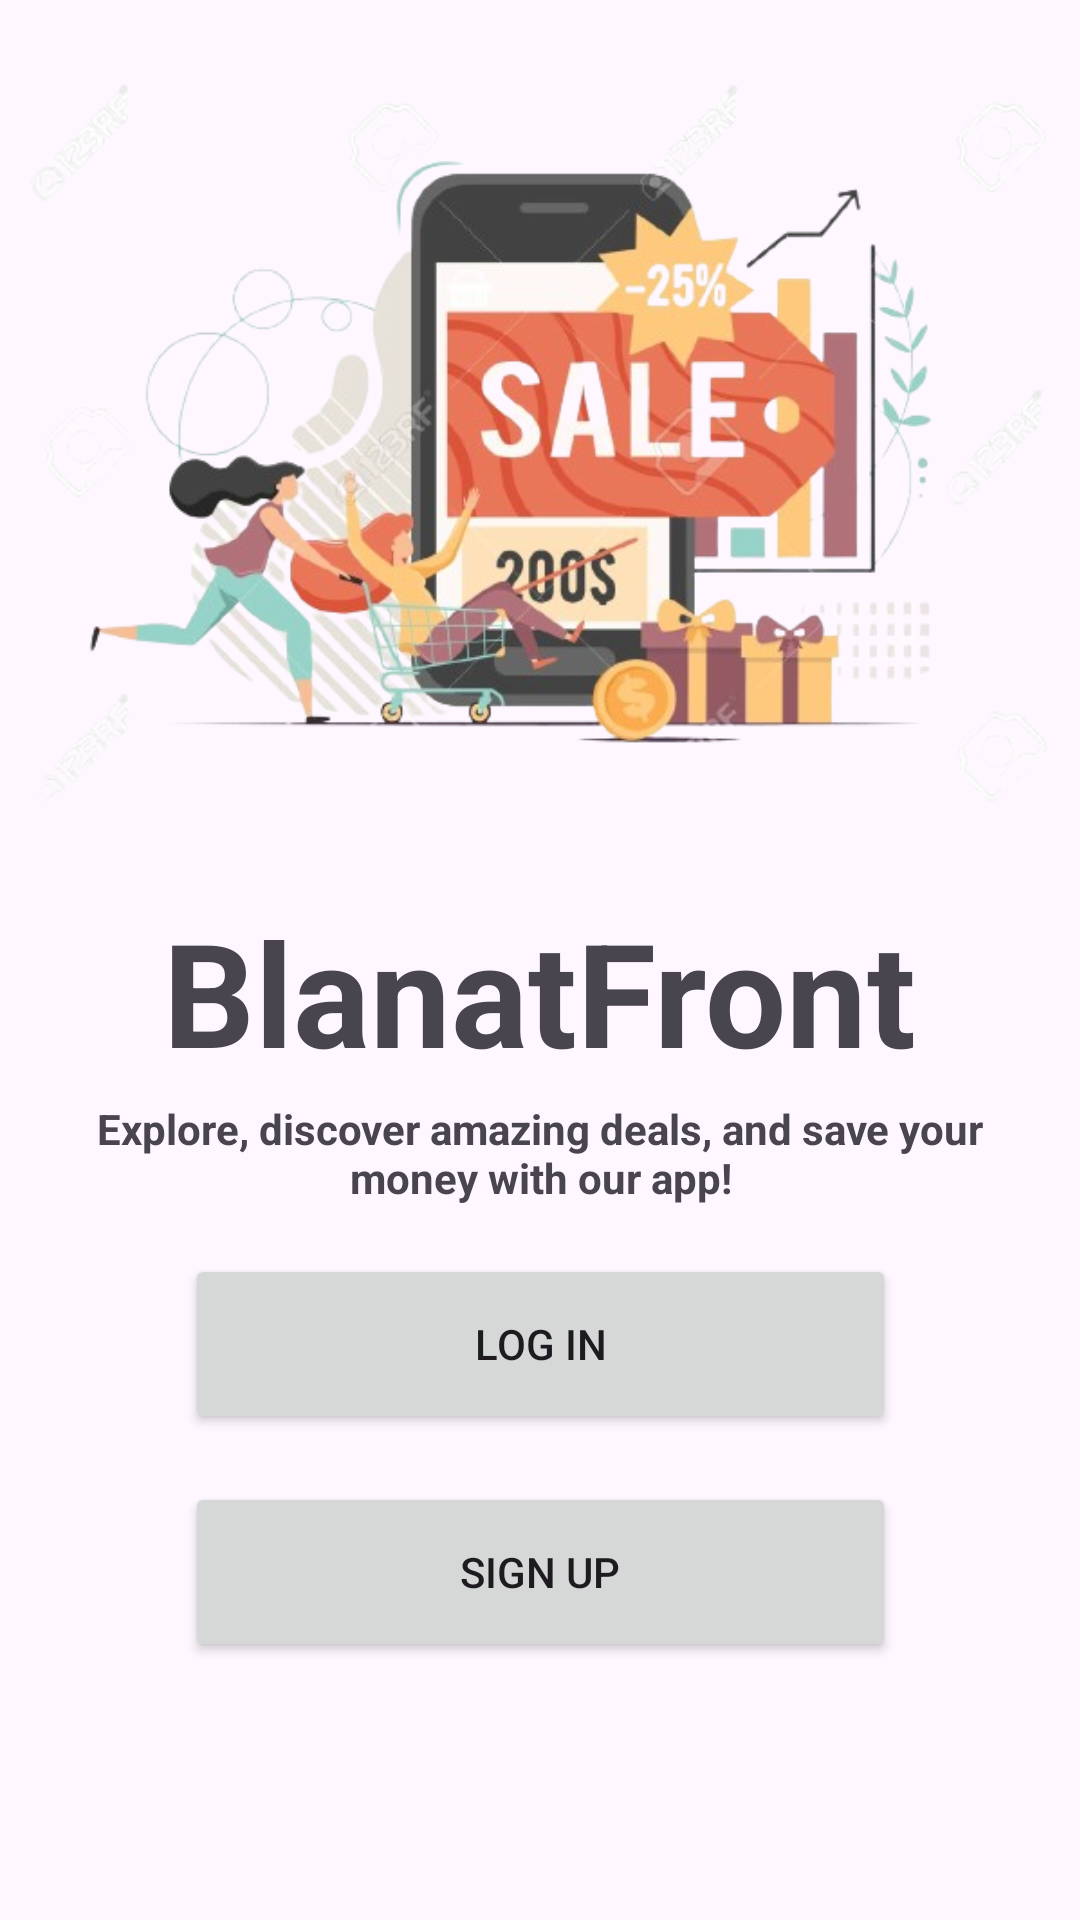

Reconstruct the res/layout file that produces this screen, plus the resources it refers to.
<!-- AndroidManifest.xml: application theme Theme.BlanatFront -->
<!-- res/layout/activity_main.xml -->
<?xml version="1.0" encoding="utf-8"?>
<androidx.constraintlayout.widget.ConstraintLayout xmlns:android="http://schemas.android.com/apk/res/android"
    xmlns:app="http://schemas.android.com/apk/res-auto"
    xmlns:tools="http://schemas.android.com/tools"
    android:layout_width="match_parent"
    android:layout_height="match_parent"
    tools:context=".ui.MainActivity">

    <Button
        android:id="@+id/btnLogin"
        android:layout_width="237dp"
        android:layout_height="60dp"
        android:layout_alignParentStart="true"
        android:layout_alignParentBottom="true"
        android:layout_centerHorizontal="true"
        android:text="@string/login"
        app:layout_constraintBottom_toTopOf="@+id/btnSignup"
        app:layout_constraintEnd_toEndOf="parent"
        app:layout_constraintStart_toStartOf="parent"
        app:layout_constraintTop_toBottomOf="@+id/intro" />

    <Button
        android:id="@+id/btnSignup"
        android:layout_width="237dp"
        android:layout_height="60dp"
        android:layout_alignParentEnd="true"
        android:layout_alignParentBottom="true"
        android:layout_centerHorizontal="true"
        android:layout_marginBottom="70dp"
        android:text="@string/signup"
        app:layout_constraintBottom_toBottomOf="parent"
        app:layout_constraintEnd_toEndOf="parent"
        app:layout_constraintStart_toStartOf="parent"
        app:layout_constraintTop_toBottomOf="@+id/btnLogin" />

    <ImageView
        android:id="@+id/imageView"
        android:layout_width="0dp"
        android:layout_height="0dp"
        android:layout_alignParentStart="true"
        android:layout_alignParentTop="true"
        android:layout_alignParentEnd="true"
        android:layout_marginTop="-4dp"
        android:layout_marginEnd="1dp"
        android:layout_marginBottom="73dp"
        android:src="@drawable/login"
        app:layout_constraintBottom_toTopOf="@+id/intro"
        app:layout_constraintEnd_toEndOf="parent"
        app:layout_constraintHorizontal_bias="0.0"
        app:layout_constraintStart_toStartOf="parent"
        app:layout_constraintTop_toTopOf="parent"
        app:layout_constraintVertical_bias="1.0" />


    <TextView
        android:id="@+id/intro"
        android:layout_width="299dp"
        android:layout_height="wrap_content"
        android:layout_alignParentStart="true"
        android:layout_alignParentBottom="true"
        android:layout_centerHorizontal="true"
        android:layout_marginBottom="234dp"
        android:text="@string/acceuil"
        android:textAlignment="center"
        android:textStyle="bold"
        app:layout_constraintBottom_toBottomOf="parent"
        app:layout_constraintEnd_toEndOf="parent"
        app:layout_constraintStart_toStartOf="parent"
        app:layout_constraintTop_toBottomOf="@+id/app_name" />


    <TextView
        android:id="@+id/app_name"
        android:layout_width="wrap_content"
        android:layout_height="wrap_content"
        android:layout_marginBottom="108dp"
        android:text="@string/app_name"
        android:textAlignment="center"
        android:textSize="48sp"
        android:textStyle="bold"
        app:layout_constraintBottom_toBottomOf="parent"
        app:layout_constraintEnd_toEndOf="parent"
        app:layout_constraintHorizontal_bias="0.498"
        app:layout_constraintStart_toStartOf="parent"
        app:layout_constraintTop_toTopOf="parent"
        app:layout_constraintVertical_bias="0.638" />

</androidx.constraintlayout.widget.ConstraintLayout>
<!-- resources referenced by this layout -->
<resources>
  <!-- drawable login: png bitmap (drawable, 239127 bytes) -->
  <string name="acceuil">Explore, discover amazing deals, and save your money with our app!</string>
  <string name="app_name">BlanatFront</string>
  <string name="login">Log In</string>
  <string name="signup">Sign Up</string>
  <style name="Theme.BlanatFront" parent="Base.Theme.BlanatFront" />
  <style name="Base.Theme.BlanatFront" parent="Theme.Material3.DayNight.NoActionBar">
          
          
      </style>
</resources>
